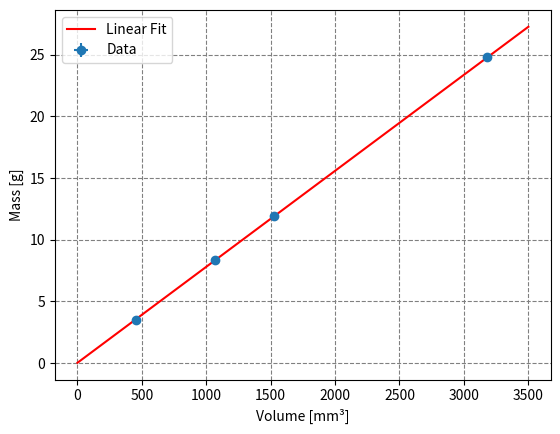
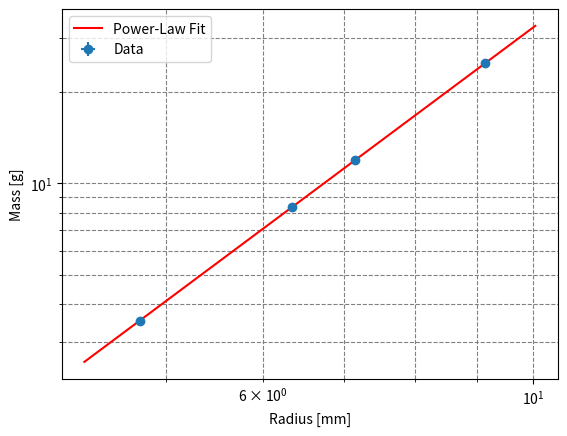

Write the Python code that produced these figures, in order.
'''
Created on 27 Nov 2024

[redacted]
'''


import numpy as np
from matplotlib import pyplot as plt
from scipy.optimize import curve_fit


masses = np.array([24.769, 11.887, 8.374, 3.528])  # Masses in grams
diameters = np.array([18.25, 14.28, 12.69, 9.52])  # Diameters in mm

# Measurement uncertainties
mass_uncertainties = np.full(masses.shape, 0.001)  # Mass uncertainty in grams
diameter_uncertainties = np.full(diameters.shape, 0.01)  # Diameter uncertainty in mm

# ---- CALCULATIONS ----
# Calculate radii and their uncertainties
radii = diameters / 2.0
radius_uncertainties = diameter_uncertainties / 2.0

# Calculate volumes and their uncertainties using propagation of errors
volumes = (4.0 / 3.0) * np.pi * radii**3
volume_uncertainties = volumes * 3.0 * diameter_uncertainties / diameters

# ---- FITTING FUNCTIONS ----
def linear_model(x, slope, intercept):
    """Linear model: y = slope * x + intercept"""
    return slope * x + intercept

def power_law_model(x, norm, index):
    """Power-law model: y = norm * x^index"""
    return norm * (x**index)

# ---- PLOTTING AND ANALYSIS ----

# Mass vs. Volume Graph
plt.figure('Mass vs Volume')
plt.errorbar(volumes, masses, yerr=mass_uncertainties, xerr=volume_uncertainties, fmt='o', label='Data')

# Perform linear fit
popt, pcov = curve_fit(linear_model, volumes, masses)
slope, intercept = popt
slope_uncertainty, intercept_uncertainty = np.sqrt(np.diag(pcov))
print(f"Linear Fit Results:\nSlope (Density): {slope:.4f} ± {slope_uncertainty:.4f} g/mm³\nIntercept: {intercept:.4f} ± {intercept_uncertainty:.4f}")

# Plot linear fit
fit_volumes = np.linspace(0, max(volumes) * 1.1, 100)
plt.plot(fit_volumes, linear_model(fit_volumes, slope, intercept), label='Linear Fit', color='red')
plt.xlabel('Volume [mm³]')
plt.ylabel('Mass [g]')
plt.legend()
plt.grid(which='both', linestyle='dashed', color='gray')
plt.savefig('mass_vs_volume.pdf')

# Mass vs. Radius Graph (Log-Log Scale)
plt.figure('Mass vs Radius')
plt.errorbar(radii, masses, yerr=mass_uncertainties, xerr=radius_uncertainties, fmt='o', label='Data')

# Perform power-law fit
popt, pcov = curve_fit(power_law_model, radii, masses)
norm, index = popt
norm_uncertainty, index_uncertainty = np.sqrt(np.diag(pcov))
print(f"Power-Law Fit Results:\nNorm: {norm:.4f} ± {norm_uncertainty:.4f}\nIndex: {index:.4f} ± {index_uncertainty:.4f}")

# Plot power-law fit
fit_radii = np.linspace(min(radii) * 0.9, max(radii) * 1.1, 100)
plt.plot(fit_radii, power_law_model(fit_radii, norm, index), label='Power-Law Fit', color='red')
plt.xscale('log')
plt.yscale('log')
plt.xlabel('Radius [mm]')
plt.ylabel('Mass [g]')
plt.legend()
plt.grid(which='both', linestyle='dashed', color='gray')
plt.savefig('mass_vs_radius.pdf')

# Show all plots
plt.show()
